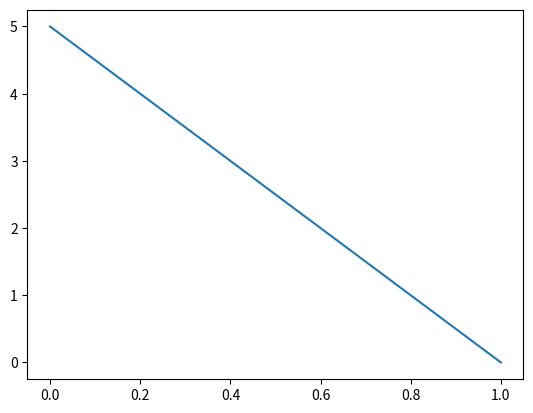

This chart was generated by the following Python code:
import numpy as np
from scipy import interpolate
import matplotlib.pyplot as plt
# N = int(input())
# y = list(map(float,(input().split(" "))))
# nums = list(range(1, int(N) + 1))
# x1 = np.arange(0,N)
# f = interpolate.interp1d(nums, y, fill_value='extrapolate')
# print(f(N+1))
data = np.array([[1,5], [2,10], [3,15], [4,20], [5,25]])
fit = np.polyfit(data[:,0], data[:,1] ,1) #The use of 1 signifies a linear fit.

line = np.poly1d(fit)
new_points = np.arange(5)+6
print(new_points)
print(line)
print(fit)
line(new_points)
plt.plot(line)
plt.show()